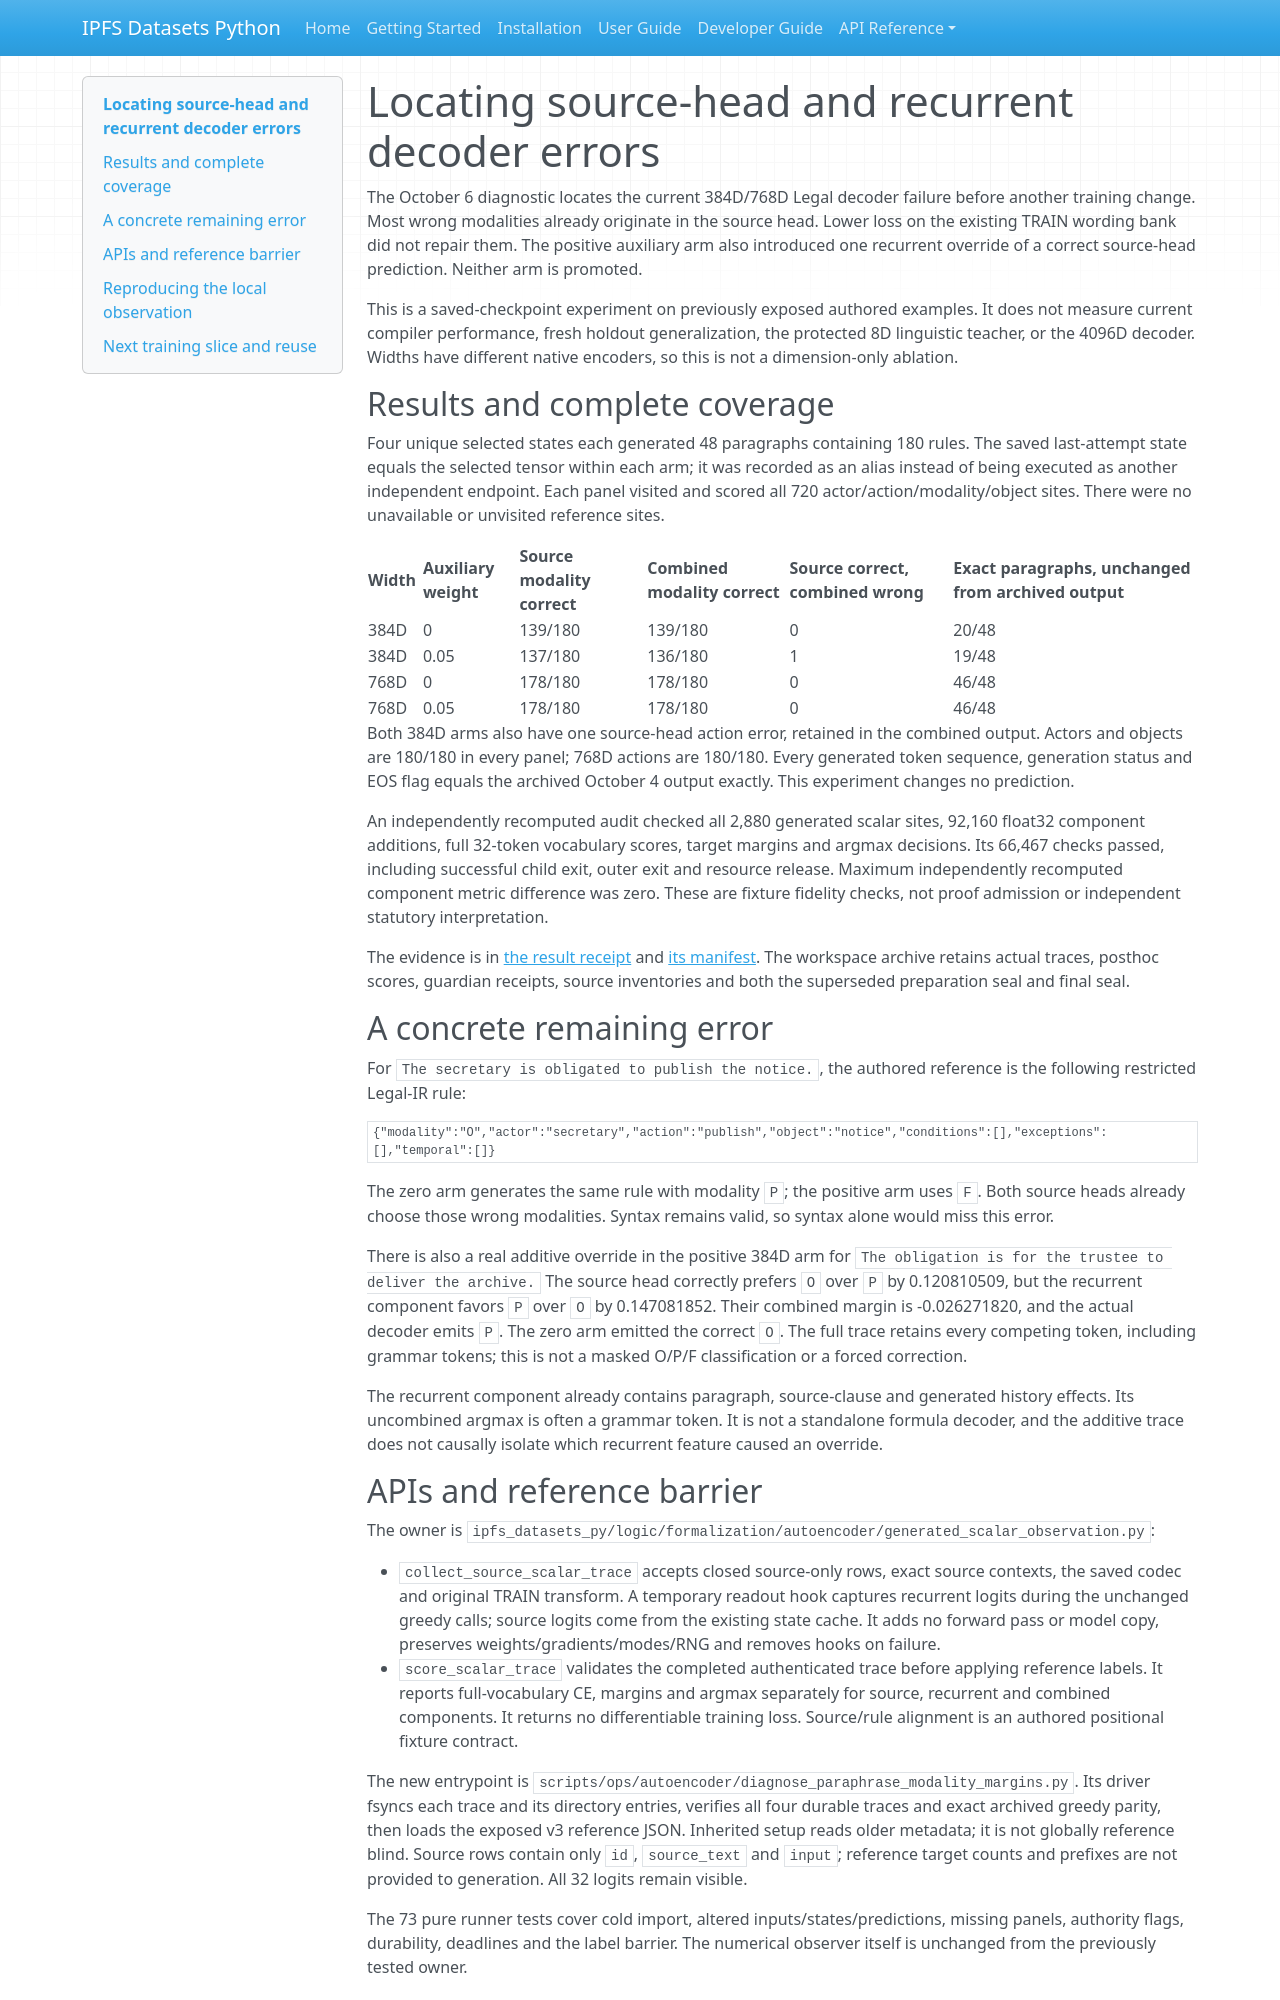

repository: endomorphosis/ipfs_datasets_py · page: autoencoders/paraphrase_modality_diagnostics/index.html · generator: mkdocs

# Locating source-head and recurrent decoder errors

The October 6 diagnostic locates the current 384D/768D Legal decoder failure
before another training change. Most wrong modalities already originate in the
source head. Lower loss on the existing TRAIN wording bank did not repair them.
The positive auxiliary arm also introduced one recurrent override of a correct
source-head prediction. Neither arm is promoted.

This is a saved-checkpoint experiment on previously exposed authored examples.
It does not measure current compiler performance, fresh holdout generalization,
the protected 8D linguistic teacher, or the 4096D decoder. Widths have different
native encoders, so this is not a dimension-only ablation.

## Results and complete coverage

Four unique selected states each generated 48 paragraphs containing 180 rules.
The saved last-attempt state equals the selected tensor within each arm; it was
recorded as an alias instead of being executed as another independent endpoint.
Each panel visited and scored all 720 actor/action/modality/object sites. There
were no unavailable or unvisited reference sites.

| Width | Auxiliary weight | Source modality correct | Combined modality correct | Source correct, combined wrong | Exact paragraphs, unchanged from archived output |
| --- | --- | --- | --- | --- | --- |
| 384D | 0 | 139/180 | 139/180 | 0 | 20/48 |
| 384D | 0.05 | 137/180 | 136/180 | 1 | 19/48 |
| 768D | 0 | 178/180 | 178/180 | 0 | 46/48 |
| 768D | 0.05 | 178/180 | 178/180 | 0 | 46/48 |

Both 384D arms also have one source-head action error, retained in the combined
output. Actors and objects are 180/180 in every panel; 768D actions are 180/180.
Every generated token sequence, generation status and EOS flag equals the
archived October 4 output exactly. This experiment changes no prediction.

An independently recomputed audit checked all 2,880 generated scalar sites,
92,160 float32 component additions, full 32-token vocabulary scores, target
margins and argmax decisions. Its 66,467 checks passed, including successful
child exit, outer exit and resource release. Maximum independently recomputed
component metric difference was zero. These are fixture fidelity checks, not
proof admission or independent statutory interpretation.

The evidence is in
[the result receipt](../implementation/reports/evidence/decoder-paraphrase-modality-margins-20261006/results.json)
and [its manifest](../implementation/reports/evidence/decoder-paraphrase-modality-margins-20261006/manifest.json).
The workspace archive retains actual traces, posthoc scores, guardian receipts,
source inventories and both the superseded preparation seal and final seal.

## A concrete remaining error

For `The secretary is obligated to publish the notice.`, the authored reference
is the following restricted Legal-IR rule:

```json
{"modality":"O","actor":"secretary","action":"publish","object":"notice","conditions":[],"exceptions":[],"temporal":[]}
```

The zero arm generates the same rule with modality `P`; the positive arm uses
`F`. Both source heads already choose those wrong modalities. Syntax remains
valid, so syntax alone would miss this error.

There is also a real additive override in the positive 384D arm for
`The obligation is for the trustee to deliver the archive.` The source head
correctly prefers `O` over `P` by 0.120810509, but the recurrent component favors
`P` over `O` by 0.147081852. Their combined margin is -0.026271820, and the actual
decoder emits `P`. The zero arm emitted the correct `O`. The full trace retains
every competing token, including grammar tokens; this is not a masked O/P/F
classification or a forced correction.

The recurrent component already contains paragraph, source-clause and generated
history effects. Its uncombined argmax is often a grammar token. It is not a
standalone formula decoder, and the additive trace does not causally isolate
which recurrent feature caused an override.

## APIs and reference barrier

The owner is
`ipfs_datasets_py/logic/formalization/autoencoder/generated_scalar_observation.py`:

- `collect_source_scalar_trace` accepts closed source-only rows, exact source
  contexts, the saved codec and original TRAIN transform. A temporary readout
  hook captures recurrent logits during the unchanged greedy calls; source
  logits come from the existing state cache. It adds no forward pass or model
  copy, preserves weights/gradients/modes/RNG and removes hooks on failure.
- `score_scalar_trace` validates the completed authenticated trace before
  applying reference labels. It reports full-vocabulary CE, margins and argmax
  separately for source, recurrent and combined components. It returns no
  differentiable training loss. Source/rule alignment is an authored positional
  fixture contract.

The new entrypoint is
`scripts/ops/autoencoder/diagnose_paraphrase_modality_margins.py`. Its driver
fsyncs each trace and its directory entries, verifies all four durable traces
and exact archived greedy parity, then loads the exposed v3 reference JSON.
Inherited setup reads older metadata; it is not globally reference blind.
Source rows contain only `id`, `source_text` and `input`; reference target counts
and prefixes are not provided to generation. All 32 logits remain visible.

The 73 pure runner tests cover cold import, altered inputs/states/predictions,
missing panels, authority flags, durability, deadlines and the label barrier.
The numerical observer itself is unchanged from the previously tested owner.
